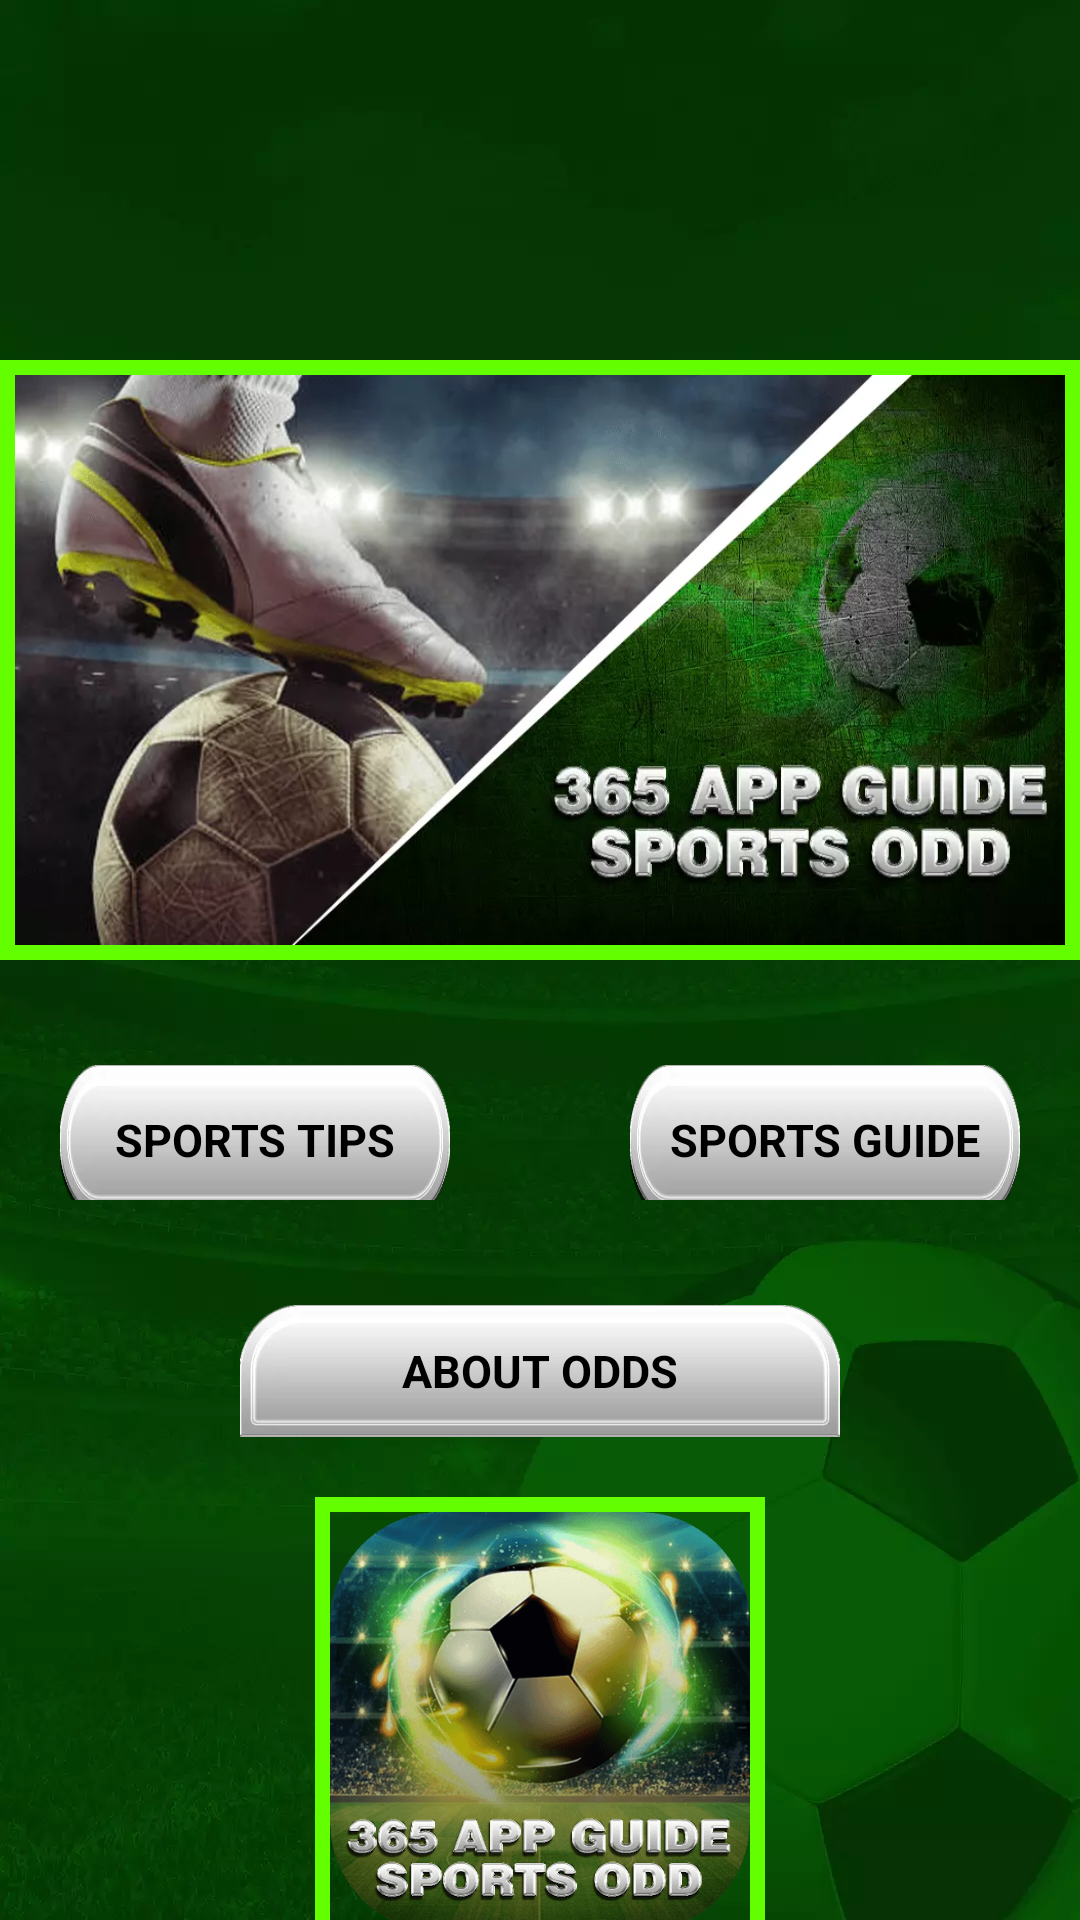

This screen was rendered from an Android layout file. Write that file and the resources it references.
<!-- AndroidManifest.xml: application theme Theme.DaksPogi -->
<!-- res/layout/activity_home_page.xml -->
<?xml version="1.0" encoding="utf-8"?>
<androidx.core.widget.NestedScrollView xmlns:android="http://schemas.android.com/apk/res/android"
    xmlns:app="http://schemas.android.com/apk/res-auto"
    xmlns:tools="http://schemas.android.com/tools"
    android:layout_width="match_parent"
    android:layout_height="match_parent"
    android:background="@drawable/background"
    tools:context=".HomePage">

    <LinearLayout
        android:layout_width="match_parent"
        android:layout_height="wrap_content"
        android:orientation="vertical">

    <ImageView
        android:layout_width="match_parent"
        android:layout_height="200dp"
        android:background="@drawable/customborder3"
        android:src="@drawable/banner02"
        android:scaleType="fitXY"
        android:layout_marginTop="120dp"/>

    <LinearLayout
        android:layout_width="match_parent"
        android:layout_height="wrap_content"
        android:gravity="center"
        android:orientation="horizontal"
        android:layout_marginTop="20dp">

    <TextView
        android:id="@+id/tv1"
        android:layout_width="130dp"
        android:layout_height="50dp"
        android:text="SPORTS TIPS"
        android:gravity="center"
        android:layout_marginLeft="10dp"
        android:layout_marginHorizontal="30dp"
        android:layout_marginTop="10dp"
        android:background="@drawable/tabbar01"
        android:contentDescription="@string/click_to_nextpage"
        android:textSize="15dp"
        android:textColor="@color/black"
        android:textStyle="bold"/>

    <TextView
        android:id="@+id/tv2"
        android:layout_width="130dp"
        android:layout_height="50dp"
        android:text="SPORTS GUIDE"
        android:gravity="center"
        android:layout_marginTop="10dp"
        android:layout_marginLeft="10dp"
        android:layout_marginHorizontal="30dp"
        android:background="@drawable/tabbar01"
        android:contentDescription="@string/click_to_nextpage"
        android:textSize="15dp"
        android:textColor="@color/black"
        android:textStyle="bold"/>
    </LinearLayout>

        <LinearLayout
            android:orientation="vertical"
            android:layout_width="match_parent"
            android:layout_height="wrap_content"
            android:gravity="center"
            android:layout_marginTop="15dp">

            <TextView
                android:id="@+id/tv3"
                android:layout_width="200dp"
                android:layout_gravity="center"
                android:layout_height="44dp"
                android:text="ABOUT ODDS"
                android:gravity="center"
                android:layout_marginTop="10dp"
                android:layout_margin="20dp"
                android:background="@drawable/tabbar02"
                android:contentDescription="@string/click_to_nextpage"
                android:textSize="15dp"
                android:textColor="@color/black"
                android:textStyle="bold"/>
    </LinearLayout>

    <ImageView
        android:layout_width="150dp"
        android:layout_height="150dp"
        android:background="@drawable/customborder3"
        android:src="@drawable/logo"
        android:scaleType="fitXY"
        android:layout_gravity="center"/>

</LinearLayout>
    </androidx.core.widget.NestedScrollView>
<!-- resources referenced by this layout -->
<resources>
  <!-- drawable background: webp bitmap (drawable, 19026 bytes) -->
  <!-- drawable banner02: webp bitmap (drawable, 61140 bytes) -->
  <!-- drawable customborder3 (drawable-v24) -->
  <?xml version="1.0" encoding="utf-8"?>
  <shape xmlns:android="http://schemas.android.com/apk/res/android" android:shape="rectangle">
  
      <padding android:left="5dp" android:right="5dp" android:top="5dp" android:bottom="5dp"/>
      <stroke android:width="5dp" android:color="#63FF00"/>
  </shape>
  <!-- drawable logo: png bitmap (drawable, 94848 bytes) -->
  <!-- drawable tabbar01: webp bitmap (drawable, 4356 bytes) -->
  <!-- drawable tabbar02: webp bitmap (drawable, 2576 bytes) -->
  <string name="click_to_nextpage">click_to_nextpage</string>
  <style name="Theme.DaksPogi" parent="Theme.MaterialComponents.DayNight.NoActionBar">
          
          <item name="colorPrimary">@color/purple_500</item>
          <item name="colorPrimaryVariant">@color/purple_700</item>
          <item name="colorOnPrimary">@color/white</item>
          
          <item name="colorSecondary">@color/teal_200</item>
          <item name="colorSecondaryVariant">@color/teal_700</item>
          <item name="colorOnSecondary">@color/black</item>
          
          <item name="android:statusBarColor" tools:targetApi="l">?attr/colorPrimaryVariant</item>
          
      </style>
  <!-- not gathered from this repository: default colours our renderer supplied (Android Studio template values) -->
  <color name="purple_500">#FF6200EE</color>
  <color name="purple_700">#FF3700B3</color>
  <color name="teal_200">#FF03DAC5</color>
  <color name="teal_700">#FF018786</color>
  <color name="black">#FF000000</color>
  <color name="white">#FFFFFFFF</color>
</resources>
